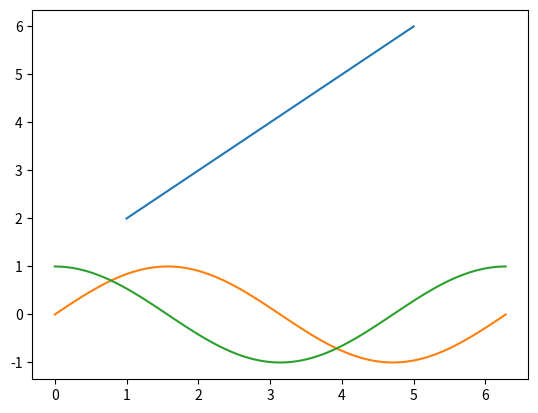

The matplotlib source for this figure:
import numpy as np
import matplotlib.pyplot as plt

a = np.array([[1,2], [3,4],[5,6]])
print(a)

b=2*a
print (b)

plt.plot(a[::,:1:], a[::, 1::])
plt.show()


c=np.linspace(0, 2*np.pi, 100)
print(type(c))
print(c)
print(c)
plt.plot(c, np.sin(c))
plt.plot(c, np.cos(c))

plt.show()

